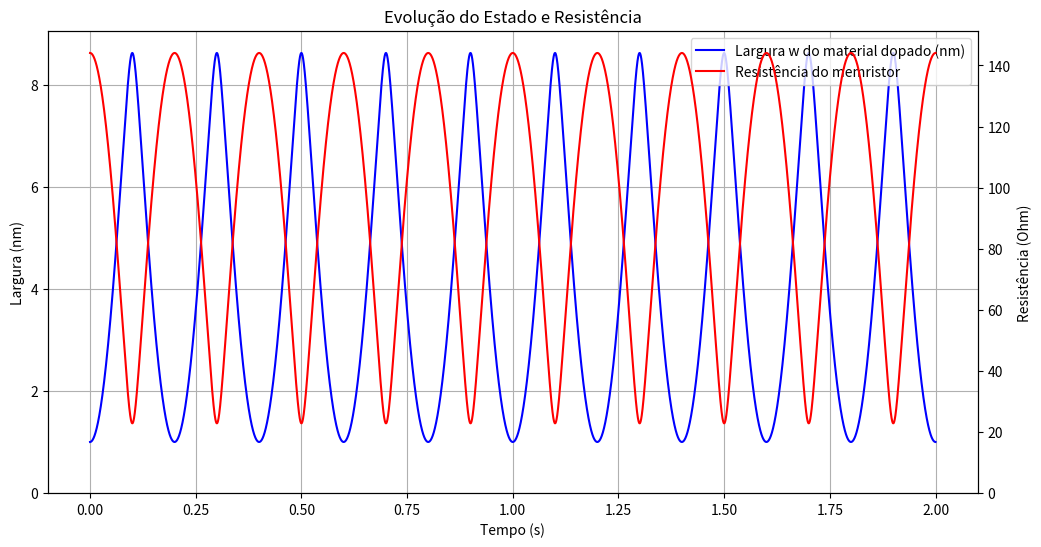
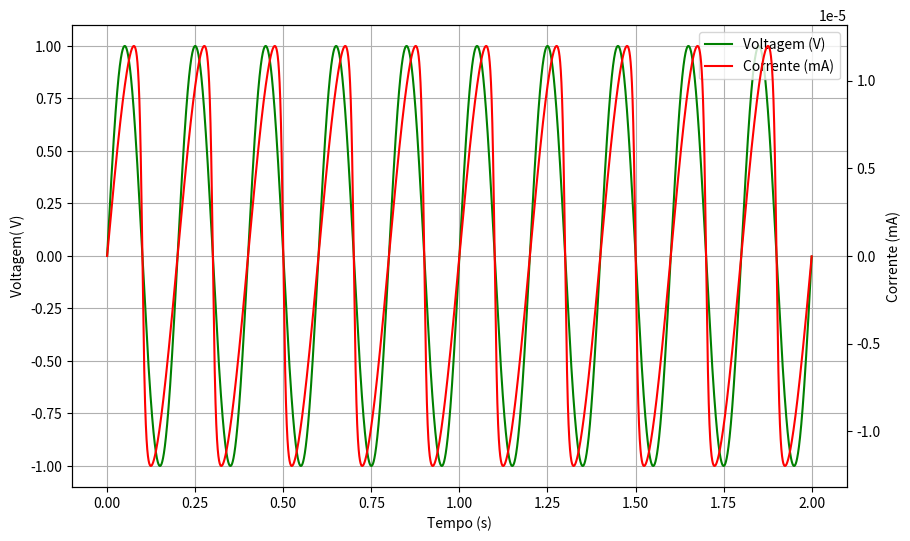
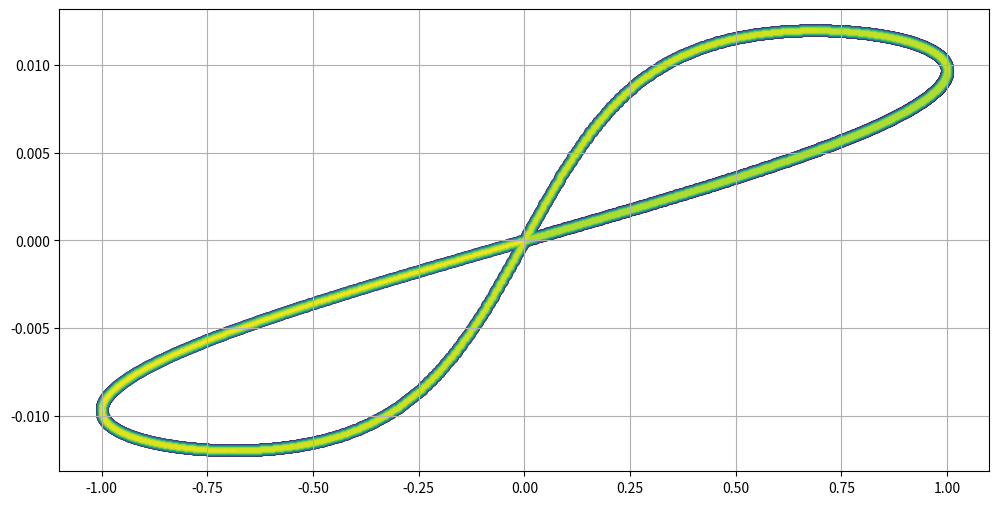
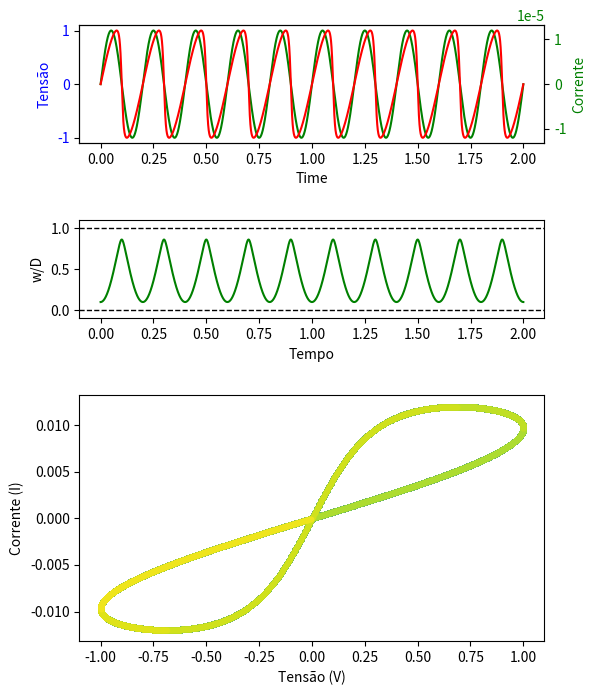
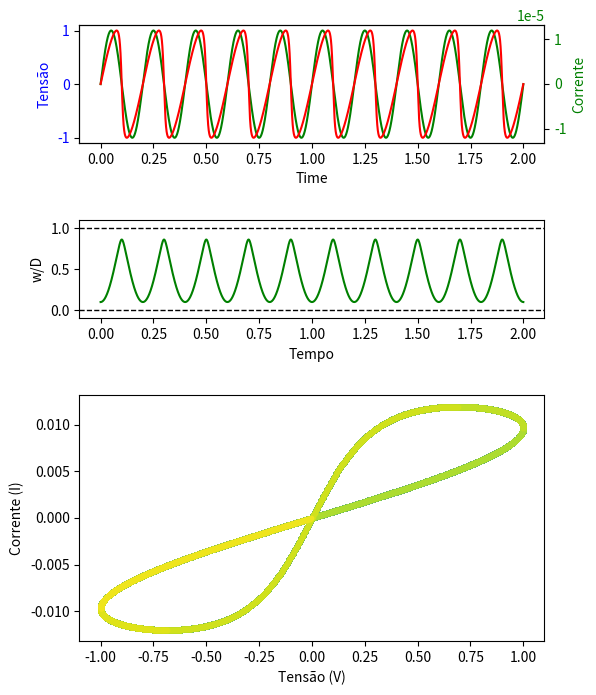
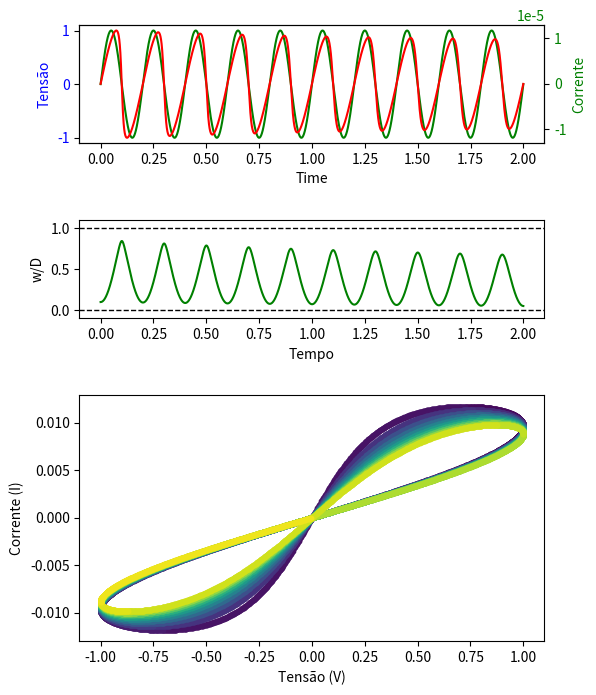
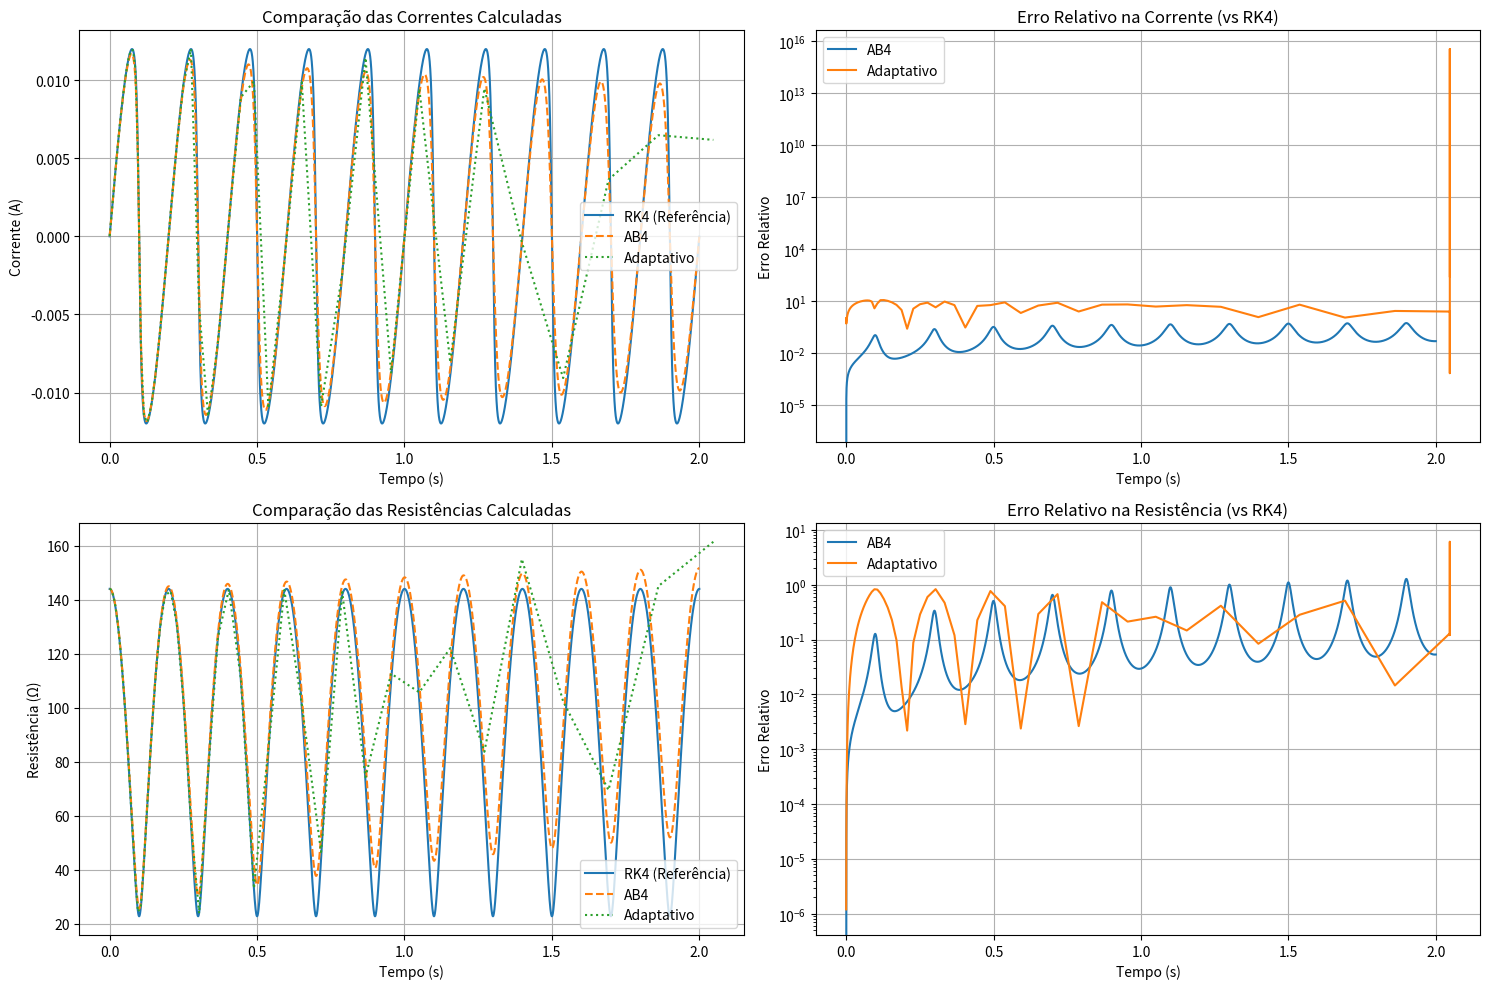

Source code (Python) for these figures, in order:
# -*- coding: utf-8 -*-
"""trabalho3.ipynb

Automatically generated by Colab.

Original file is located at
    https://colab.research.google.com/<link-removed>
"""

import numpy as np
import matplotlib.pyplot as plt
import matplotlib.gridspec as gridspec

# Parâmetros físicos
mu_v = 1e-13        # Mobilidade de íons (m²/sV)
D = 10e-9           # Espessura do filme (10 nm)
R_ON = 1          # Resistência TiO2-x (Ohm)
R_OFF = 160       # Resistência TiO2  (Ohm)
V0 = 1              # Amplitude da voltagem (V)
freq = 5       # Frequência (Hz)
omega = 2*np.pi*freq # periodo (1 kHz)
w0 = 1e-9           # Largura inicial da região dopada (1 nm)


# Tempo de simulação
t_total = 2    # 1 s
h = 1e-4         # Passo de tempo (1 ms)
passo = int(t_total / h)

"""$\frac{dw(t)}{dt}$ = $\mu_v \frac{R_{\text{ON}}}{D} i(t)$"""

def mem(t, w):
    tensao = V0 * np.sin(omega * t)           # Fonte de tensão oscilando
    R = R_ON * (w / D) + R_OFF * (1 - w / D)
    corrente = tensao / R                     # Lei de Ohm
    dwdt = mu_v * R_ON / D * corrente
    return dwdt

def rk4_step(func, t, w, h):
    k1 = func(t, w)
    k2 = func(t + h/2, w + h * k1/2)
    k3 = func(t + h/2, w + h * k2/2)
    k4 = func(t + h, w + h * k3)
    return w + h * (k1 + 2*k2 + 2*k3 + k4) / 6

t_arr = np.zeros(passo)
w_arr = np.zeros(passo)
V_arr = np.zeros(passo)
I_arr = np.zeros(passo)
R_arr = np.zeros(passo)

w = w0 # Condição inicial

# runge-kutta 4
for i in range(passo):
    t = i * h
    V_arr[i] = V0 * np.sin(omega * t)
    R_arr[i] = R_ON * (w / D) + R_OFF * (1 - w / D)
    I_arr[i] = V_arr[i] / R_arr[i]

    w = rk4_step(mem, t, w, h)
    w = np.clip(w, 0, D)  # Garante limites físicos

    # Armazenar valores
    t_arr[i] = t
    w_arr[i] = w

# Gráfico 1: Estado e Resistência
fig, ax1 = plt.subplots(figsize=(12, 6))

ymax = lambda arr: max(arr) + max(arr) * 5e-2

ax1.plot(t_arr, w_arr * 1e9, label='Largura w do material dopado (nm)', color='blue')
ax1.set_xlabel('Tempo (s)')
ax1.set_ylabel('Largura (nm)')
ax1.set_ylim(0, ymax(w_arr * 1e9))

ax2 = ax1.twinx()
ax2.plot(t_arr, R_arr, label='Resistência do memristor', color='red')
ax2.set_ylim(0, ymax(R_arr))
ax2.set_ylabel('Resistência (Ohm)')

ax1.grid(True)
lines1, labels1 = ax1.get_legend_handles_labels()
lines2, labels2 = ax2.get_legend_handles_labels()
ax1.legend(lines1 + lines2, labels1 + labels2, loc='upper right')
plt.title('Evolução do Estado e Resistência')
plt.show()

fig1, ax3 = plt.subplots(figsize=(10, 6))

ax3.plot(t_arr, V_arr, label='Voltagem (V)', color='g')
ax3.set_xlabel('Tempo (s)')
ax3.set_ylabel('Voltagem( V)')

ax4 = ax3.twinx()
ax4.plot(t_arr, I_arr * 1e-3, label='Corrente (mA)', color='red')
ax4.set_ylabel('Corrente (mA)')

ax3.grid(True)

lines3, labels3 = ax3.get_legend_handles_labels()
lines4, labels4 = ax4.get_legend_handles_labels()
ax3.legend(lines3 + lines4, labels3 + labels4, loc='upper right')
plt.show()

# Gráfico 2: Histerese V-I
plt.figure(figsize=(12, 6))
diff = np.diff(I_arr)/np.diff(V_arr)  # dI/dV
sinal = np.sign(diff)  # Capturar o sinal
muda = np.where(np.diff(sinal) != 0)[0] + 1 #

v_partes = np.split(V_arr[:-1], muda)
i_partes = np.split(I_arr[:-1], muda)

n_partes = len(v_partes)
initial_size = 70
size_reduction = initial_size / n_partes

for i, (v_seg, i_seg) in enumerate(zip(v_partes, i_partes)):
    color = plt.cm.viridis(i/n_partes)
    size = initial_size - i*size_reduction # Minimum size of 10
    plt.scatter(v_seg, i_seg, color=color, s=size, label=f'Segment {i+1}')

plt.grid(True)
plt.show()

muda = np.where(np.diff(sinal) != 0)[0] + 1 #
print(muda)

"""#Layout dos Gráficos igual ao PAPER RK normal

"""

import matplotlib.gridspec as gridspec

# Criar a figura e o layout com 3 linhas
fig = plt.figure(figsize=(6, 8))
gs = gridspec.GridSpec(3, 1, height_ratios=[1.2, 1, 2.5], hspace=0.5)

# --- Gráfico 1: tensão e corrente vs tempo com eixos duplos ---
ax1 = fig.add_subplot(gs[0])
ax1.set_xlabel("Time")
ax1.set_ylabel("Tensão", color='blue')
ax1.tick_params(axis='y', labelcolor='blue')

ax1_right = ax1.twinx()
ax1_right.set_ylabel("Corrente", color='green')
ax1_right.tick_params(axis='y', labelcolor='green')

ax1.plot(t_arr, V_arr, label='Voltagem (V)', color='g')
ax1_right.plot(t_arr, I_arr * 1e-3, label='Corrente (mA)', color='red')

# --- Gráfico 2: w/D vs tempo ---
ax2 = fig.add_subplot(gs[1])
ax2.set_xlabel("Tempo")
ax2.set_ylabel("w/D")
ax2.set_ylim(-0.1, 1.1)  # como no artigo
ax2.plot(t_arr, w_arr/D, label='Tensão (V)', color='g')

# --- Gráfico 3: I vs V ---
diff = np.diff(I_arr) / np.diff(V_arr)
sinal = np.sign(diff)
muda = np.where(np.diff(sinal) != 0)[0] + 1
ax2.axhline(1, linestyle='--', color='black', linewidth=1)
ax2.axhline(0, linestyle='--', color='black', linewidth=1)

# Dividir os dados em segmentos baseados nos pontos onde a derivada muda de sinal
ax3 = fig.add_subplot(gs[2])

v_partes = np.split(V_arr[:-1], muda)
i_partes = np.split(I_arr[:-1], muda)

n_partes = len(v_partes)
initial_size = 1
size_reduction = initial_size / n_partes

for i, (v_seg, i_seg) in enumerate(zip(v_partes, i_partes)):
    color = plt.cm.viridis(i / n_partes)
    size = max(initial_size - i * size_reduction, 10)
    ax3.scatter(v_seg, i_seg, color=color, s=size, label=f'Segmento {i+1}')

ax3.set_xlabel('Tensão (V)')
ax3.set_ylabel('Corrente (I)')

V_arr_rk4 = V_arr
I_arr_rk4 = I_arr

# Exibir
plt.tight_layout()
plt.show()

# Após sua simulação anterior
import numpy as np

# Calcular potência instantânea
P = V_arr * I_arr

# Energia total "dissipada"
E_total = np.trapz(P, t_arr)

# Energia por ciclo
T = 2*np.pi / omega  # Período
num_ciclos = t_total / T
E_por_ciclo = E_total / num_ciclos

print(f"Energia dissipada por ciclo: {E_por_ciclo:.4e} Joules")

"""# RK Multi Passos"""

# reseta
t_arr = np.zeros(passo)
w_arr = np.zeros(passo)
V_arr = np.zeros(passo)
I_arr = np.zeros(passo)
R_arr = np.zeros(passo)

w = w0

# Para armazenar derivadas
f_arr = np.zeros(passo)

# Primeiros 2 passos com RK4 para iniciar o método multi-passos
for i in range(2):
    t = i * h
    V_arr[i] = V0 * np.sin(omega * t)
    R_arr[i] = R_ON * (w / D) + R_OFF * (1 - w / D)
    I_arr[i] = V_arr[i] / R_arr[i]
    f_arr[i] = mem(t, w)

    w = rk4_step(mem, t, w, h)
    w = np.clip(w, 0, D)
    t_arr[i] = t
    w_arr[i] = w

for i in range(2, passo):
    t = i * h
    V_arr[i] = V0 * np.sin(omega * t)
    R_arr[i] = R_ON * (w / D) + R_OFF * (1 - w / D)
    I_arr[i] = V_arr[i] / R_arr[i]

    # AB3
    w_next = w + (h / 12) * (23 * f_arr[i-1] - 16 * f_arr[i-2] + 5 * f_arr[i-3])
    w_next = np.clip(w_next, 0, D)

    t_arr[i] = t
    w_arr[i] = w_next

    # Atualiza f_arr com novo valor de derivada
    f_arr[i] = mem(t, w_next)

    # Atualiza w para próximo passo
    w = w_next

V_arr_ab3 = V_arr
I_arr_ab3 = I_arr

# Calcular a derivada dI/dV para identificar mudanças de inclinação
diff = np.diff(I_arr) / np.diff(V_arr)
sinal = np.sign(diff)
muda = np.where(np.diff(sinal) != 0)[0] + 1

# Dividir os dados em segmentos baseados nos pontos onde a derivada muda de sinal
v_partes = np.split(V_arr[:-1], muda)
i_partes = np.split(I_arr[:-1], muda)

n_partes = len(v_partes)
initial_size = 100
#size_reduction = initial_size / n_partes

# Criar a figura e o layout com 3 linhas
fig = plt.figure(figsize=(6, 8))
gs = gridspec.GridSpec(3, 1, height_ratios=[1.2, 1, 2.5], hspace=0.5)

# --- Gráfico 1: tensão e corrente vs tempo com eixos duplos ---
ax1 = fig.add_subplot(gs[0])
ax1.set_xlabel("Time")
ax1.set_ylabel("Tensão", color='blue')
ax1.tick_params(axis='y', labelcolor='blue')

ax1_right = ax1.twinx()
ax1_right.set_ylabel("Corrente", color='green')
ax1_right.tick_params(axis='y', labelcolor='green')

ax1.plot(t_arr, V_arr, label='Voltagem (V)', color='g')
ax1_right.plot(t_arr, I_arr * 1e-3, label='Corrente (mA)', color='red')

# --- Gráfico 2: w/D vs tempo ---
ax2 = fig.add_subplot(gs[1])
ax2.set_xlabel("Tempo")
ax2.set_ylabel("w/D")
ax2.set_ylim(-0.1, 1.1)  # como no artigo
ax2.plot(t_arr, w_arr/D, label='Tensão (V)', color='g')

# --- Gráfico 3: I vs V ---
diff = np.diff(I_arr) / np.diff(V_arr)
sinal = np.sign(diff)
muda = np.where(np.diff(sinal) != 0)[0] + 1
ax2.axhline(1, linestyle='--', color='black', linewidth=1)
ax2.axhline(0, linestyle='--', color='black', linewidth=1)

# Dividir os dados em segmentos baseados nos pontos onde a derivada muda de sinal
ax3 = fig.add_subplot(gs[2])

v_partes = np.split(V_arr[:-1], muda)
i_partes = np.split(I_arr[:-1], muda)

n_partes = len(v_partes)
initial_size = 1
size_reduction = initial_size / n_partes

for i, (v_seg, i_seg) in enumerate(zip(v_partes, i_partes)):
    color = plt.cm.viridis(i / n_partes)
    size = max(initial_size - i * size_reduction, 10)
    ax3.scatter(v_seg, i_seg, color=color, s=size, label=f'Segmento {i+1}')

ax3.set_xlabel('Tensão (V)')
ax3.set_ylabel('Corrente (I)')

# Exibir
plt.tight_layout()
plt.show()

# Calcular potência instantânea
P = V_arr * I_arr

# Energia total "dissipada"
E_total = np.trapz(P, t_arr)

# Energia por ciclo
T = 2*np.pi / omega  # Período
num_ciclos = t_total / T
E_por_ciclo = E_total / num_ciclos

print(f"Energia dissipada por ciclo: {E_por_ciclo:.4e} Joules")

"""# Passo Variado

"""

def adams_bashforth_4(func, t, w, h, f_hist):
    f_n, f_n1, f_n2, f_n3 = f_hist
    return w + h/24*(55*f_n - 59*f_n1 + 37*f_n2 - 9*f_n3)

passos = int(t_total / h)

t_arr = np.zeros(passos)
w_arr = np.zeros(passos)
V_arr = np.zeros(passos)
I_arr = np.zeros(passos)
R_arr = np.zeros(passos)

w = w0

# Inicialização com RK4 para os primeiros 4 pontos
f_history = np.zeros(4)  # Armazenará os últimos 4 valores de dw/dt

for i in range(4):
    t = i * h
    V_arr[i] = V0 * np.sin(omega * t)
    R_arr[i] = R_ON * (w / D) + R_OFF * (1 - w / D)
    I_arr[i] = V_arr[i] / R_arr[i]

    dwdt = mem(t, w)
    f_history[3-i] = dwdt  # Preenche do passado mais recente para o mais antigo

    w = rk4_step(mem, t, w, h)
    w = np.clip(w, 0, D)

    t_arr[i] = t
    w_arr[i] = w

# Simulação principal com Adams-Bashforth (multi-passos)
for i in range(4, passos):
    t = i * h

    # Atualiza estado com Adams-Bashforth
    w = adams_bashforth_4(mem, t, w_arr[i-1], h, f_history)
    w = np.clip(w, 0, D)

    # Calcula variáveis do circuito
    V_arr[i] = V0 * np.sin(omega * t)
    R_arr[i] = R_ON * (w / D) + R_OFF * (1 - w / D)
    I_arr[i] = V_arr[i] / R_arr[i]

    # Atualiza histórico de derivadas
    f_history[:-1] = f_history[1:]  # Desloca histórico
    f_history[-1] = mem(t, w)  # Adiciona novo valor

    # Armazena resultados
    t_arr[i] = t
    w_arr[i] = w

V_arr_ab4 = V_arr
I_arr_ab4 = I_arr

# Criar a figura e o layout com 3 linhas
fig = plt.figure(figsize=(6, 8))
gs = gridspec.GridSpec(3, 1, height_ratios=[1.2, 1, 2.5], hspace=0.5)

# --- Gráfico 1: tensão e corrente vs tempo com eixos duplos ---
ax1 = fig.add_subplot(gs[0])
ax1.set_xlabel("Time")
ax1.set_ylabel("Tensão", color='blue')
ax1.tick_params(axis='y', labelcolor='blue')

ax1_right = ax1.twinx()
ax1_right.set_ylabel("Corrente", color='green')
ax1_right.tick_params(axis='y', labelcolor='green')

ax1.plot(t_arr, V_arr, label='Voltagem (V)', color='g')
ax1_right.plot(t_arr, I_arr * 1e-3, label='Corrente (mA)', color='red')

# --- Gráfico 2: w/D vs tempo ---
ax2 = fig.add_subplot(gs[1])
ax2.set_xlabel("Tempo")
ax2.set_ylabel("w/D")
ax2.set_ylim(-0.1, 1.1)  # como no artigo
ax2.plot(t_arr, w_arr/D, label='Tensão (V)', color='g')

# --- Gráfico 3: I vs V ---
diff = np.diff(I_arr) / np.diff(V_arr)
sinal = np.sign(diff)
muda = np.where(np.diff(sinal) != 0)[0] + 1
ax2.axhline(1, linestyle='--', color='black', linewidth=1)
ax2.axhline(0, linestyle='--', color='black', linewidth=1)

# Dividir os dados em segmentos baseados nos pontos onde a derivada muda de sinal
ax3 = fig.add_subplot(gs[2])

v_partes = np.split(V_arr[:-1], muda)
i_partes = np.split(I_arr[:-1], muda)

n_partes = len(v_partes)
initial_size = 1
size_reduction = initial_size / n_partes

for i, (v_seg, i_seg) in enumerate(zip(v_partes, i_partes)):
    color = plt.cm.viridis(i / n_partes)
    size = max(initial_size - i * size_reduction, 10)
    ax3.scatter(v_seg, i_seg, color=color, s=size, label=f'Segmento {i+1}')

ax3.set_xlabel('Tensão (V)')
ax3.set_ylabel('Corrente (I)')

# Exibir
plt.tight_layout()
plt.show()

# Arrays para armazenar resultados de cada método
methods = ['RK4', 'AB4', 'Adaptativo']
results = {
    'RK4': {'t': np.zeros(passo), 'w': np.zeros(passo), 'V': np.zeros(passo), 'I': np.zeros(passo), 'R': np.zeros(passo)},
    'AB4': {'t': np.zeros(passo), 'w': np.zeros(passo), 'V': np.zeros(passo), 'I': np.zeros(passo), 'R': np.zeros(passo)},
    'Adaptativo': {'t': np.zeros(passo), 'w': np.zeros(passo), 'V': np.zeros(passo), 'I': np.zeros(passo), 'R': np.zeros(passo)}
}


def adams_bashforth_4(func, t, w, h, f_hist):
    f_n, f_n1, f_n2, f_n3 = f_hist
    return w + h/24*(55*f_n - 59*f_n1 + 37*f_n2 - 9*f_n3)

# =============================================
# Simulação com RK4 (referência para análise de erro)
# =============================================
w = w0
for i in range(passo):
    t = i * h
    results['RK4']['V'][i] = V0 * np.sin(omega * t)
    results['RK4']['R'][i] = R_ON * (w / D) + R_OFF * (1 - w / D)
    results['RK4']['I'][i] = results['RK4']['V'][i] / results['RK4']['R'][i]

    w = rk4_step(mem, t, w, h)
    w = np.clip(w, 0, D)

    results['RK4']['t'][i] = t
    results['RK4']['w'][i] = w

# =============================================
# Simulação com AB4
# =============================================
w = w0
f_history = np.zeros(4)  # Para armazenar as últimas 4 derivadas

# Inicialização com RK4 para os primeiros 4 pontos
for i in range(4):
    t = i * h
    results['AB4']['V'][i] = V0 * np.sin(omega * t)
    results['AB4']['R'][i] = R_ON * (w / D) + R_OFF * (1 - w / D)
    results['AB4']['I'][i] = results['AB4']['V'][i] / results['AB4']['R'][i]

    dwdt = mem(t, w)
    f_history[3-i] = dwdt  # Preenche do passado mais recente para o mais antigo

    w = rk4_step(mem, t, w, h)
    w = np.clip(w, 0, D)

    results['AB4']['t'][i] = t
    results['AB4']['w'][i] = w

# Simulação principal com Adams-Bashforth
for i in range(4, passo):
    t = i * h

    # Atualiza estado com Adams-Bashforth
    w = adams_bashforth_4(mem, t, results['AB4']['w'][i-1], h, f_history)
    w = np.clip(w, 0, D)

    # Calcula variáveis do circuito
    results['AB4']['V'][i] = V0 * np.sin(omega * t)
    results['AB4']['R'][i] = R_ON * (w / D) + R_OFF * (1 - w / D)
    results['AB4']['I'][i] = results['AB4']['V'][i] / results['AB4']['R'][i]

    # Atualiza histórico de derivadas
    f_history[:-1] = f_history[1:]  # Desloca histórico
    f_history[-1] = mem(t, w)  # Adiciona novo valor

    # Armazena resultados
    results['AB4']['t'][i] = t
    results['AB4']['w'][i] = w

# =============================================
# Simulação com Passo Variado Adaptativo (simplificado)
# =============================================
w = w0
current_h = h  # Passo inicial
tolerance = 1e-6  # Tolerância para controle de erro
t_adapt = 0
i_adapt = 0

while t_adapt < t_total and i_adapt < passo:
    # Duas estimativas com passos diferentes
    w_full = rk4_step(mem, t_adapt, w, current_h)
    w_half1 = rk4_step(mem, t_adapt, w, current_h/2)
    w_half2 = rk4_step(mem, t_adapt + current_h/2, w_half1, current_h/2)

    # Estimativa de erro
    error = np.abs(w_half2 - w_full)

    # Ajuste do passo
    if error > tolerance:
        current_h = current_h * 0.9 * (tolerance/error)**0.2
        continue

    # Aceita o passo
    w = w_half2
    t_adapt += current_h

    # Armazena resultados
    results['Adaptativo']['t'][i_adapt] = t_adapt
    results['Adaptativo']['w'][i_adapt] = w
    results['Adaptativo']['V'][i_adapt] = V0 * np.sin(omega * t_adapt)
    results['Adaptativo']['R'][i_adapt] = R_ON * (w / D) + R_OFF * (1 - w / D)
    results['Adaptativo']['I'][i_adapt] = results['Adaptativo']['V'][i_adapt] / results['Adaptativo']['R'][i_adapt]

    # Aumenta o passo se o erro for muito pequeno
    if error < tolerance/10:
        current_h = current_h * 1.1

    i_adapt += 1

# Preenche os valores restantes com o último valor calculado
for i in range(i_adapt, passo):
    results['Adaptativo']['t'][i] = results['Adaptativo']['t'][i_adapt-1]
    results['Adaptativo']['w'][i] = results['Adaptativo']['w'][i_adapt-1]
    results['Adaptativo']['V'][i] = results['Adaptativo']['V'][i_adapt-1]
    results['Adaptativo']['R'][i] = results['Adaptativo']['R'][i_adapt-1]
    results['Adaptativo']['I'][i] = results['Adaptativo']['I'][i_adapt-1]

# =============================================
# Análise de Erro Comparativa
# =============================================

# Considerando RK4 como referência (mais preciso)
ref_method = 'RK4'

# Calcula erros relativos para AB4 e Adaptativo
errors = {
    'AB4': {
        'w': np.abs((results['AB4']['w'] - results[ref_method]['w']) / results[ref_method]['w']),
        'I': np.abs((results['AB4']['I'] - results[ref_method]['I']) / results[ref_method]['I']),
        'R': np.abs((results['AB4']['R'] - results[ref_method]['R']) / results[ref_method]['R'])
    },
    'Adaptativo': {
        'w': np.abs((results['Adaptativo']['w'] - results[ref_method]['w']) / results[ref_method]['w']),
        'I': np.abs((results['Adaptativo']['I'] - results[ref_method]['I']) / results[ref_method]['I']),
        'R': np.abs((results['Adaptativo']['R'] - results[ref_method]['R']) / results[ref_method]['R'])
    }
}

# Estatísticas dos erros
error_stats = {}
for method in ['AB4', 'Adaptativo']:
    error_stats[method] = {
        'max_w': np.max(errors[method]['w'][1:]),  # Ignora o primeiro ponto (possível divisão por zero)
        'mean_w': np.mean(errors[method]['w'][1:]),
        'max_I': np.max(errors[method]['I'][1:]),
        'mean_I': np.mean(errors[method]['I'][1:]),
        'max_R': np.max(errors[method]['R'][1:]),
        'mean_R': np.mean(errors[method]['R'][1:])
    }

# =============================================
# Visualização dos Resultados
# =============================================

plt.figure(figsize=(15, 10))

# Gráfico 1: Comparação das correntes
plt.subplot(2, 2, 1)
plt.plot(results['RK4']['t'], results['RK4']['I'], label='RK4 (Referência)')
plt.plot(results['AB4']['t'], results['AB4']['I'], '--', label='AB4')
plt.plot(results['Adaptativo']['t'], results['Adaptativo']['I'], ':', label='Adaptativo')
plt.xlabel('Tempo (s)')
plt.ylabel('Corrente (A)')
plt.title('Comparação das Correntes Calculadas')
plt.legend()
plt.grid(True)

# Gráfico 2: Erros relativos da corrente
plt.subplot(2, 2, 2)
plt.plot(results['AB4']['t'], errors['AB4']['I'], label='AB4')
plt.plot(results['Adaptativo']['t'], errors['Adaptativo']['I'], label='Adaptativo')
plt.xlabel('Tempo (s)')
plt.ylabel('Erro Relativo')
plt.title('Erro Relativo na Corrente (vs RK4)')
plt.legend()
plt.grid(True)
plt.yscale('log')

# Gráfico 3: Comparação das resistências
plt.subplot(2, 2, 3)
plt.plot(results['RK4']['t'], results['RK4']['R'], label='RK4 (Referência)')
plt.plot(results['AB4']['t'], results['AB4']['R'], '--', label='AB4')
plt.plot(results['Adaptativo']['t'], results['Adaptativo']['R'], ':', label='Adaptativo')
plt.xlabel('Tempo (s)')
plt.ylabel('Resistência (Ω)')
plt.title('Comparação das Resistências Calculadas')
plt.legend()
plt.grid(True)

# Gráfico 4: Erros relativos da resistência
plt.subplot(2, 2, 4)
plt.plot(results['AB4']['t'], errors['AB4']['R'], label='AB4')
plt.plot(results['Adaptativo']['t'], errors['Adaptativo']['R'], label='Adaptativo')
plt.xlabel('Tempo (s)')
plt.ylabel('Erro Relativo')
plt.title('Erro Relativo na Resistência (vs RK4)')
plt.legend()
plt.grid(True)
plt.yscale('log')

plt.tight_layout()
plt.show()

# Tabela resumo dos erros
print("\nEstatísticas dos Erros Relativos:")
print("--------------------------------")
print(f"{'Método':<10} | {'Máx w':<10} | {'Médio w':<10} | {'Máx I':<10} | {'Médio I':<10} | {'Máx R':<10} | {'Médio R':<10}")
print("-"*85)
for method in ['AB4', 'Adaptativo']:
    stats = error_stats[method]
    print(f"{method:<10} | {stats['max_w']:.2e} | {stats['mean_w']:.2e} | {stats['max_I']:.2e} | {stats['mean_I']:.2e} | {stats['max_R']:.2e} | {stats['mean_R']:.2e}")